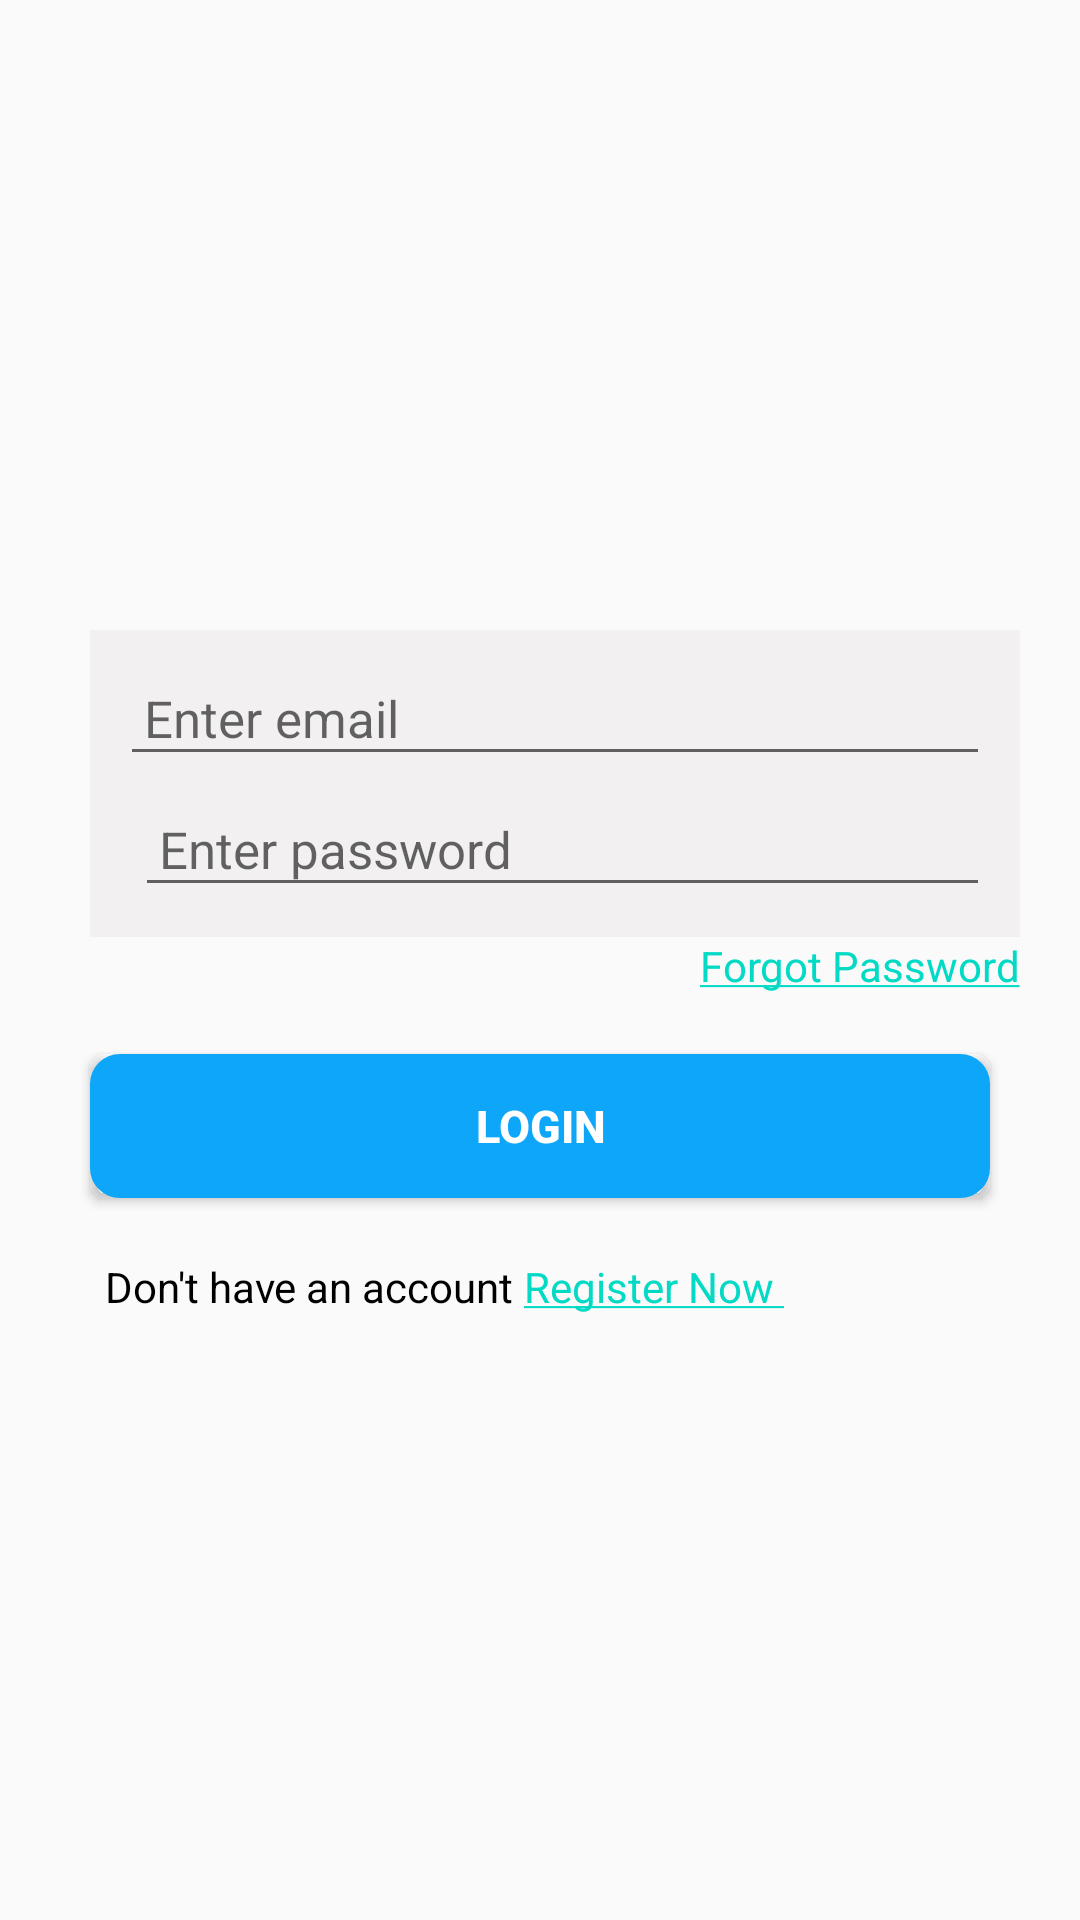

Android layout source for this screen:
<!-- AndroidManifest.xml: application theme Theme.MyMachineTest -->
<!-- res/layout/activity_main.xml -->
<?xml version="1.0" encoding="utf-8"?>
<LinearLayout xmlns:android="http://schemas.android.com/apk/res/android"
    xmlns:app="http://schemas.android.com/apk/res-auto"
    android:layout_width="match_parent"
    android:layout_height="match_parent"
    android:orientation="vertical">





    <LinearLayout
        android:layout_width="match_parent"
        android:layout_height="wrap_content"
        android:layout_centerVertical="true"
        android:layout_marginTop="200dp"
        android:orientation="vertical">



        <LinearLayout
            android:layout_width="match_parent"
            android:layout_height="wrap_content"
            android:layout_marginStart="30dp"
            android:layout_marginTop="10dp"
            android:background="#f2f0f0"
            android:layout_marginEnd="20dp"
            android:orientation="vertical"
            android:padding="10dp">

            <EditText
                android:layout_width="match_parent"
                android:layout_height="wrap_content"
                android:padding="8dp"
                android:id="@+id/emailET"
                android:hint="Enter email"
                android:textColor="@android:color/black"
                android:textSize="17sp"
                />

            <LinearLayout
                android:layout_width="match_parent"
                android:layout_height="wrap_content"
                android:layout_marginStart="5dp"
                android:layout_marginTop="5dp"
                android:orientation="horizontal">

                <EditText
                    android:layout_width="match_parent"
                    android:layout_height="wrap_content"
                    android:padding="8dp"
                    android:id="@+id/PassET"
                    android:hint="Enter password"
                    android:textColor="@android:color/black"
                    android:textSize="17sp"
                    />
                <ImageView
                    android:layout_width="wrap_content"
                    android:layout_above="@+id/PassET"
                    android:layout_height="wrap_content"/>

            </LinearLayout>



        </LinearLayout>

        <TextView
            android:layout_width="wrap_content"
            android:layout_height="wrap_content"
            android:layout_gravity="end"
            android:text="@string/forgotPassword"
            android:layout_marginEnd="20dp"

            />


        <Button
            android:id="@+id/loginbtn"
            android:layout_width="match_parent"
            android:layout_height="wrap_content"
            android:layout_marginStart="30dp"
            android:layout_marginTop="20dp"
            android:layout_marginEnd="30dp"
            android:background="@drawable/login_btn_shape"
            android:text="login"
            android:textColor="@android:color/white"
            android:textSize="15sp"
            android:textStyle="bold"
            />

        <LinearLayout
            android:layout_width="match_parent"
            android:layout_height="wrap_content"
            android:layout_marginStart="35dp"
            android:layout_marginTop="20dp"
            android:orientation="horizontal">

            <TextView
                android:layout_width="wrap_content"
                android:layout_height="wrap_content"
                android:text="Don't have an account "
                android:textColor="@color/black"
                android:textSize="14sp"
                />

            <TextView
                android:layout_width="wrap_content"
                android:layout_height="wrap_content"
                android:layout_gravity="end"
                android:text="@string/register"
                android:layout_marginEnd="20dp"
                android:autoLink="web"
                android:textColor="@color/colorbuttonLogin"

                />


        </LinearLayout>



    </LinearLayout>


</LinearLayout>
<!-- resources referenced by this layout -->
<resources>
  <color name="black">#FF000000</color>
  <color name="colorbuttonLogin">#0ea6f9</color>
  <!-- drawable login_btn_shape (drawable-v24) -->
  <?xml version="1.0" encoding="UTF-8"?>
  <shape
      xmlns:android="http://schemas.android.com/apk/res/android">
      <stroke
          android:width="10dp"
          android:color="@color/colorbuttonLogin"/>
      <corners
          android:radius="5dp" />
  
      <padding
          android:left="1dp"
          android:right="1dp"
          android:top="1dp"
          android:bottom="1dp"/>
  
      <solid android:color="@color/colorbuttonLogin"/>
  
  </shape>
  <string name="forgotPassword"><a href="https://petofyapi.azurewebsites.net/" target="_top">Forgot Password</a></string>
  <string name="register"><a href="https://petofyapi.azurewebsites.net/">Register Now </a></string>
  <style name="Theme.MyMachineTest" parent="Theme.AppCompat.Light.DarkActionBar">
          
          <item name="colorPrimary">@color/purple_500</item>
          <item name="colorPrimaryDark">@color/purple_700</item>
          <item name="colorAccent">@color/teal_200</item>
          
      </style>
  <color name="purple_500">#FF6200EE</color>
  <color name="purple_700">#FF3700B3</color>
  <color name="teal_200">#FF03DAC5</color>
</resources>
